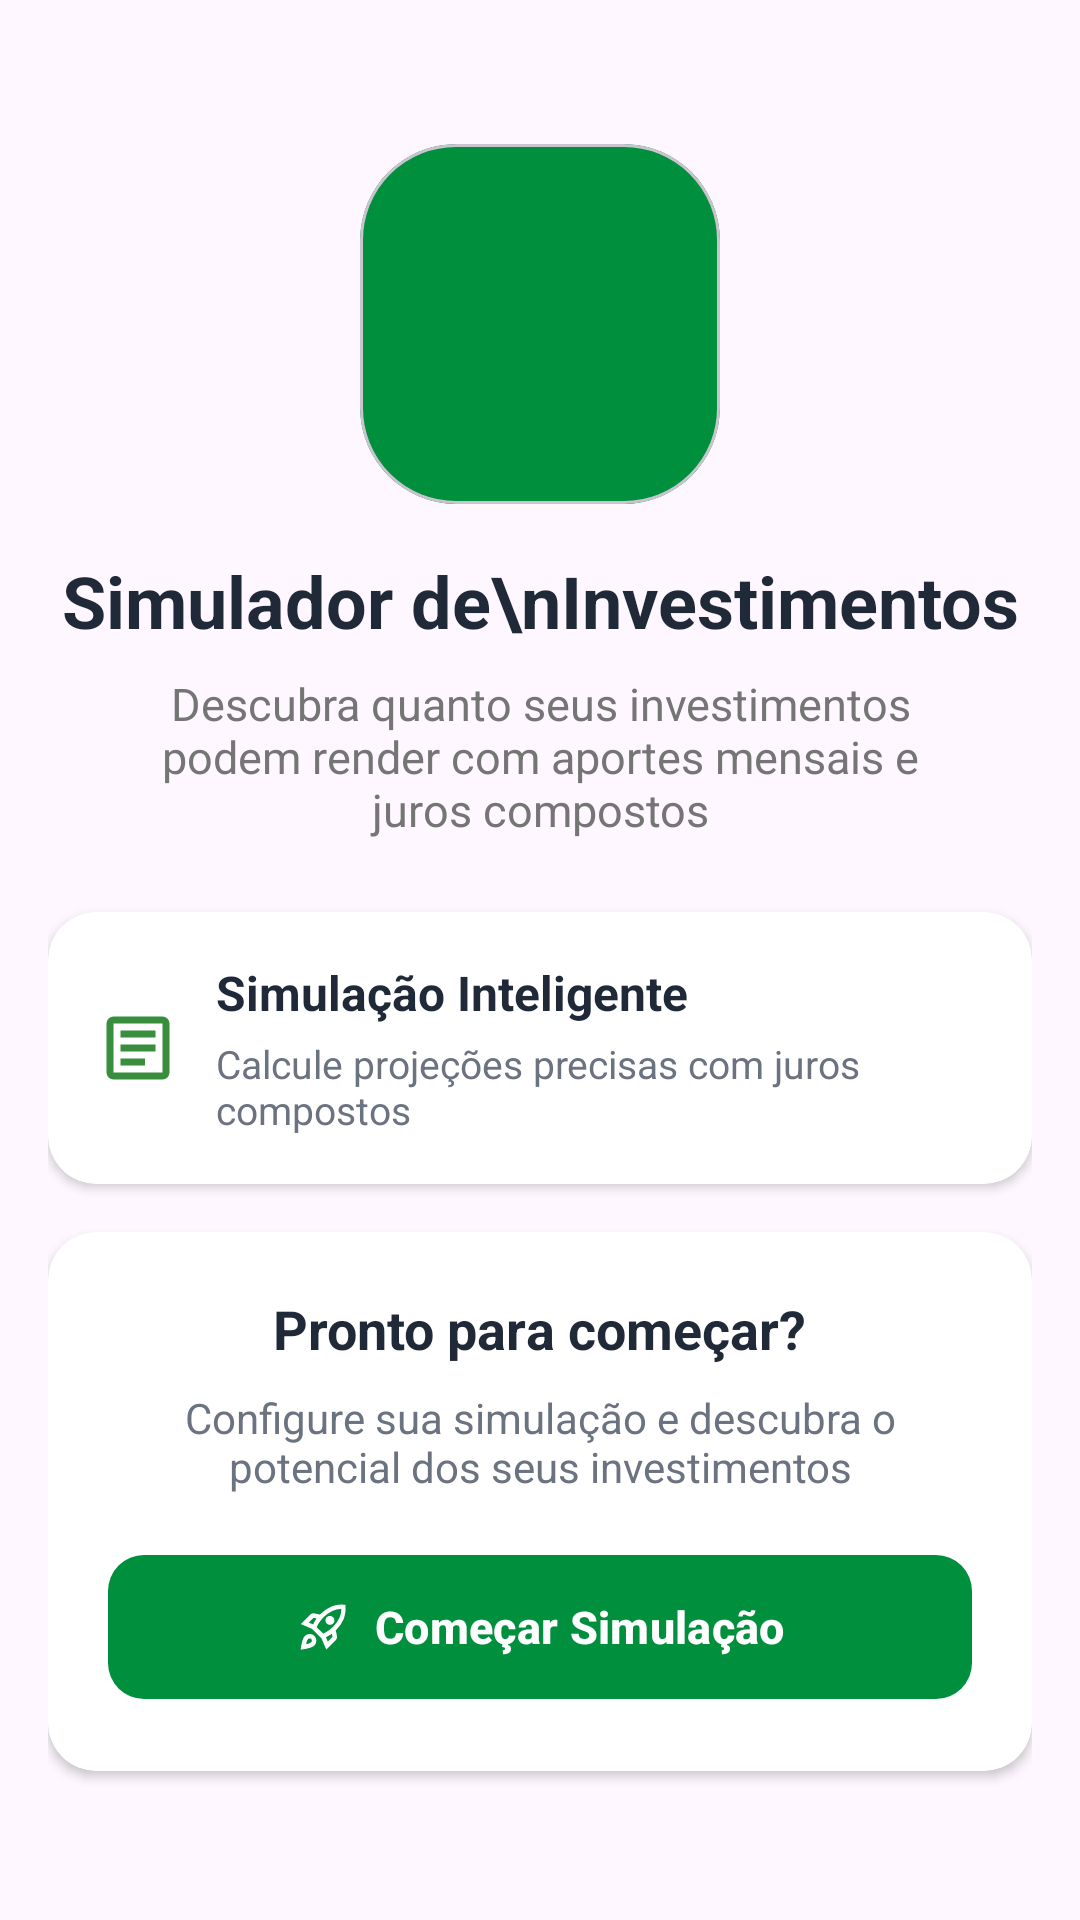

Here is an Android app screen rendered from its layout file. Give the layout XML and the strings, colors and styles it references.
<!-- AndroidManifest.xml: application theme Theme.SimuladorDeInvestimentos -->
<!-- res/layout/activity_main.xml -->
<?xml version="1.0" encoding="utf-8"?>
<androidx.constraintlayout.widget.ConstraintLayout xmlns:android="http://schemas.android.com/apk/res/android"
    xmlns:app="http://schemas.android.com/apk/res-auto"
    xmlns:tools="http://schemas.android.com/tools"
    android:id="@+id/main"
    android:layout_width="match_parent"
    android:layout_height="match_parent"
    android:padding="16dp"
    tools:context=".MainActivity">

    
    <com.google.android.material.card.MaterialCardView
        android:id="@+id/cardIcon"
        android:layout_width="120dp"
        android:layout_height="120dp"
        android:layout_marginTop="32dp"
        app:cardBackgroundColor="#008F3C"
        app:cardCornerRadius="32dp"
        app:cardElevation="0dp"
        app:layout_constraintEnd_toEndOf="parent"
        app:layout_constraintStart_toStartOf="parent"
        app:layout_constraintTop_toTopOf="parent">

        <ImageView
            android:id="@+id/imgIcon"
            android:layout_width="50dp"
            android:layout_height="50dp"
            android:layout_gravity="center"
            android:contentDescription="@null"
            android:src="@drawable/savings" />

    </com.google.android.material.card.MaterialCardView>

    
    <TextView
        android:id="@+id/textView2"
        android:layout_width="wrap_content"
        android:layout_height="wrap_content"
        android:layout_marginTop="16dp"
        android:gravity="center"
        android:text="Simulador de\nInvestimentos"
        android:textColor="#1F2937"
        android:textSize="24sp"
        android:textStyle="bold"
        app:layout_constraintEnd_toEndOf="parent"
        app:layout_constraintStart_toStartOf="parent"
        app:layout_constraintTop_toBottomOf="@+id/cardIcon" />

    
    <TextView
        android:id="@+id/textView3"
        android:layout_width="0dp"
        android:layout_height="wrap_content"
        android:layout_marginStart="24dp"
        android:layout_marginTop="8dp"
        android:layout_marginEnd="24dp"
        android:gravity="center"
        android:text="Descubra quanto seus investimentos podem render com aportes mensais e juros compostos"
        android:textColor="#757575"
        android:textSize="15sp"
        app:layout_constraintEnd_toEndOf="parent"
        app:layout_constraintStart_toStartOf="parent"
        app:layout_constraintTop_toBottomOf="@+id/textView2" />

    
    <androidx.cardview.widget.CardView
        android:id="@+id/cardSimulacao"
        android:layout_width="0dp"
        android:layout_height="wrap_content"
        android:layout_marginTop="24dp"
        app:cardBackgroundColor="@android:color/white"
        app:cardCornerRadius="16dp"
        app:cardElevation="2dp"
        app:layout_constraintEnd_toEndOf="parent"
        app:layout_constraintStart_toStartOf="parent"
        app:layout_constraintTop_toBottomOf="@+id/textView3">

        <LinearLayout
            android:layout_width="match_parent"
            android:layout_height="wrap_content"
            android:gravity="center_vertical"
            android:orientation="horizontal"
            android:padding="16dp">

            <ImageView
                android:layout_width="28dp"
                android:layout_height="28dp"
                android:layout_marginEnd="12dp"
                android:contentDescription="@null"
                android:src="@drawable/article" />

            <LinearLayout
                android:layout_width="0dp"
                android:layout_height="wrap_content"
                android:layout_weight="1"
                android:orientation="vertical">

                <TextView
                    android:layout_width="wrap_content"
                    android:layout_height="wrap_content"
                    android:text="Simulação Inteligente"
                    android:textColor="#1F2937"
                    android:textSize="16sp"
                    android:textStyle="bold" />

                <TextView
                    android:layout_width="wrap_content"
                    android:layout_height="wrap_content"
                    android:layout_marginTop="4dp"
                    android:text="Calcule projeções precisas com juros compostos"
                    android:textColor="#6B7280"
                    android:textSize="13sp" />
            </LinearLayout>

        </LinearLayout>
    </androidx.cardview.widget.CardView>

    
    <androidx.cardview.widget.CardView
        android:id="@+id/cardPronto"
        android:layout_width="0dp"
        android:layout_height="wrap_content"
        android:layout_marginTop="16dp"
        app:cardBackgroundColor="@android:color/white"
        app:cardCornerRadius="16dp"
        app:cardElevation="2dp"
        app:layout_constraintEnd_toEndOf="parent"
        app:layout_constraintStart_toStartOf="parent"
        app:layout_constraintTop_toBottomOf="@+id/cardSimulacao">

        <LinearLayout
            android:layout_width="match_parent"
            android:layout_height="wrap_content"
            android:gravity="center"
            android:orientation="vertical"
            android:padding="20dp">

            <TextView
                android:layout_width="wrap_content"
                android:layout_height="wrap_content"
                android:gravity="center"
                android:text="Pronto para começar?"
                android:textColor="#1F2937"
                android:textSize="18sp"
                android:textStyle="bold" />

            <TextView
                android:layout_width="wrap_content"
                android:layout_height="wrap_content"
                android:layout_marginTop="8dp"
                android:layout_marginBottom="16dp"
                android:gravity="center"
                android:text="Configure sua simulação e descubra o potencial dos seus investimentos"
                android:textColor="#6B7280"
                android:textSize="14sp" />

            <com.google.android.material.button.MaterialButton
                android:id="@+id/btnComecarSimulacao"
                android:layout_width="match_parent"
                android:layout_height="56dp"
                android:text="Começar Simulação"
                android:textAllCaps="false"
                android:textColor="@android:color/white"
                android:textSize="15sp"
                android:textStyle="bold"
                app:backgroundTint="#008F3C"
                app:cornerRadius="12dp"
                app:icon="@drawable/rocket"
                app:iconGravity="textStart"
                app:iconPadding="8dp"
                app:iconTint="@android:color/white" />

        </LinearLayout>
    </androidx.cardview.widget.CardView>

</androidx.constraintlayout.widget.ConstraintLayout>
<!-- resources referenced by this layout -->
<resources>
  <!-- drawable article (drawable) -->
  <vector xmlns:android="http://schemas.android.com/apk/res/android" android:autoMirrored="true" android:height="24dp" android:tint="#388E3C" android:viewportHeight="960" android:viewportWidth="960" android:width="24dp">
        
      <path android:fillColor="@android:color/white" android:pathData="M280,680L560,680L560,600L280,600L280,680ZM280,520L680,520L680,440L280,440L280,520ZM280,360L680,360L680,280L280,280L280,360ZM200,840Q167,840 143.5,816.5Q120,793 120,760L120,200Q120,167 143.5,143.5Q167,120 200,120L760,120Q793,120 816.5,143.5Q840,167 840,200L840,760Q840,793 816.5,816.5Q793,840 760,840L200,840ZM200,760L760,760Q760,760 760,760Q760,760 760,760L760,200Q760,200 760,200Q760,200 760,200L200,200Q200,200 200,200Q200,200 200,200L200,760Q200,760 200,760Q200,760 200,760ZM200,200L200,200Q200,200 200,200Q200,200 200,200L200,760Q200,760 200,760Q200,760 200,760L200,760Q200,760 200,760Q200,760 200,760L200,200Q200,200 200,200Q200,200 200,200Z"/>
      
  </vector>
  <!-- drawable rocket (drawable) -->
  <vector xmlns:android="http://schemas.android.com/apk/res/android" android:height="24dp" android:tint="#FFFFFF" android:viewportHeight="960" android:viewportWidth="960" android:width="24dp">
        
      <path android:fillColor="@android:color/white" android:pathData="M226,401L304,434Q318,406 333,380Q348,354 366,328L310,317Q310,317 310,317Q310,317 310,317L226,401ZM368,484L482,597Q524,581 572,548Q620,515 662,473Q732,403 771.5,317.5Q811,232 806,160Q734,155 648,194.5Q562,234 492,304Q450,346 417,394Q384,442 368,484ZM523,362.5Q523,329 546,306Q569,283 603,283Q637,283 660,306Q683,329 683,362.5Q683,396 660,419Q637,442 603,442Q569,442 546,419Q523,396 523,362.5ZM565,740L649,656Q649,656 649,656Q649,656 649,656L638,600Q612,618 586,632.5Q560,647 532,661L565,740ZM878,87Q897,208 854.5,322.5Q812,437 708,541Q708,541 708,541Q708,541 708,541L728,640Q732,660 726,679Q720,698 706,712L538,880L454,683L283,512L86,428L253,260Q267,246 286.5,240Q306,234 326,238L425,258Q425,258 425,258Q425,258 425,258Q529,154 643,111Q757,68 878,87ZM157,639Q192,604 242.5,603.5Q293,603 328,638Q363,673 362.5,723.5Q362,774 327,809Q302,834 243.5,852Q185,870 82,884Q96,781 114,722.5Q132,664 157,639ZM214,695Q204,705 194,731.5Q184,758 180,785Q207,781 233.5,771.5Q260,762 270,752Q282,740 283,723Q284,706 272,694Q260,682 243,682.5Q226,683 214,695Z"/>
      
  </vector>
  <style name="Theme.SimuladorDeInvestimentos" parent="Base.Theme.SimuladorDeInvestimentos" />
  <style name="Base.Theme.SimuladorDeInvestimentos" parent="Theme.Material3.DayNight.NoActionBar">
          
          
      </style>
</resources>
